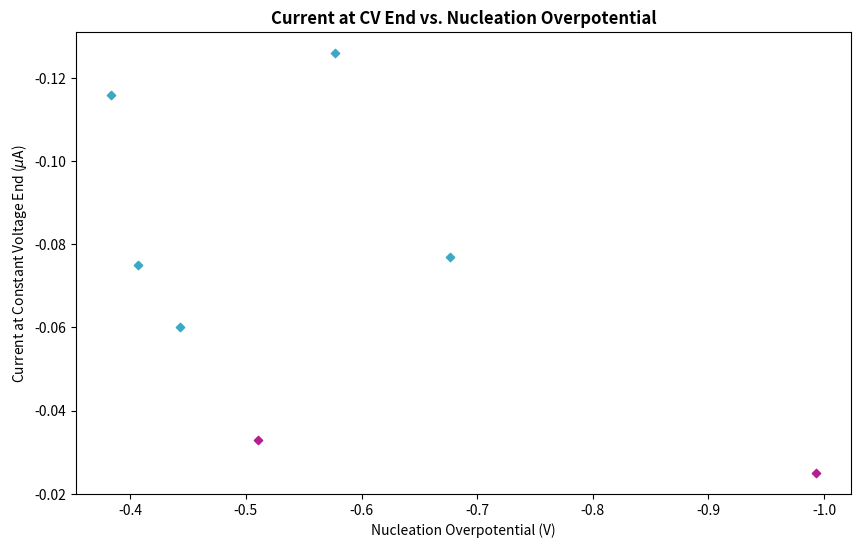

Python code for this plot:
import matplotlib.pyplot as plt
import numpy as np
import matplotlib.ticker as ticker
from numpy import matlib
import pandas as pd

'''
Plotting scatter graphs of nucleation overpotential vs. current at constant voltage hold end, grouped by time held at constant voltage. 
Passed in results manually due to small data pool.
'''

fig = plt.figure()
fig.set_size_inches(10, 6)
fig.add_subplot(1, 1, 1)

# plt.subplots_adjust(hspace = 0.4)

'''List results based on identified grouped trends (to allow easier colouring of groups)'''
Voltages1 = [-0.40689000487327500, -0.38363334536552400, -0.51062619686126700, -0.44314351677894500]
Currents1 = [-0.075, -0.116, -0.033, -0.060]
Time1 = [24.00559746, 9.616464154, 69.78085042, 13.26404527]

Voltages2 = [-0.57699948549270600, -0.993000000000000000, -0.67661249637603700]
Currents2 = [-0.126, -0.025, -0.077]
Time2 = [23.38176994, 77.98236238, 20.28648312]

Voltages3 = [-0.40689000487327500, -0.38363334536552400,  -0.44314351677894500, -0.57699948549270600, -0.67661249637603700]
Currents3 = [-0.075, -0.116, -0.060, -0.126, -0.077]
Time3 = [24.00559746, 9.616464154,  13.26404527, 23.38176994, 20.28648312]

Voltages4 = [-0.51062619686126700, -0.993000000000000000]
Currents4 = [-0.033, -0.025]
Time4= [69.78085042, 77.98236238]

'''Comment out one of these sets to view the other'''
plt.scatter(Voltages1, Currents1, s=12, c='#3BA9C6', marker='D')
plt.scatter(Voltages2, Currents2, s=12, c='#FDB515', marker='D')

plt.scatter(Voltages3, Currents3, s=18, c='#3BA9C6', marker='D')
plt.scatter(Voltages4, Currents4, s=18, c='#B41E8E', marker='D')

'''Draws straight line trendlines through the data - ended up not being very useful, since trends were more exponential than linear.'''
# data = {'Voltages': [-0.57699948549270600, -0.993000000000000000, -0.67661249637603700, -0.40689000487327500, -0.38363334536552400, -0.51062619686126700, -0.44314351677894500],
#         'Currents': [-0.126, -0.025, -0.077, -0.075, -0.116, -0.033, -0.060],
#         'Time': [23.38176994, 77.98236238, 20.28648312, 24.00559746, 9.616464154, 69.78085042, 13.26404527]}

# df = pd.DataFrame(data, columns = ['Voltages', 'Currents'])

# z = np.polyfit(x=df['Voltages'], y=df['Currents'], deg=1)
# p = np.poly1d(z)
# df['trendline'] = p(df['Voltages'])

# ax = df.plot.scatter(x='Voltages', y='Currents')
# df.set_index('Voltages', inplace=True)
# df.trendline.sort_index(ascending=False).plot(ax=ax)

plt.ylabel('Current at Constant Voltage End ($\mu$A)').set_style('italic')
plt.xlabel('Nucleation Overpotential (V)').set_style('italic')
plt.title('Current at CV End vs. Nucleation Overpotential').set_weight('bold')
plt.gca().invert_xaxis(), plt.gca().invert_yaxis()

plt.show()